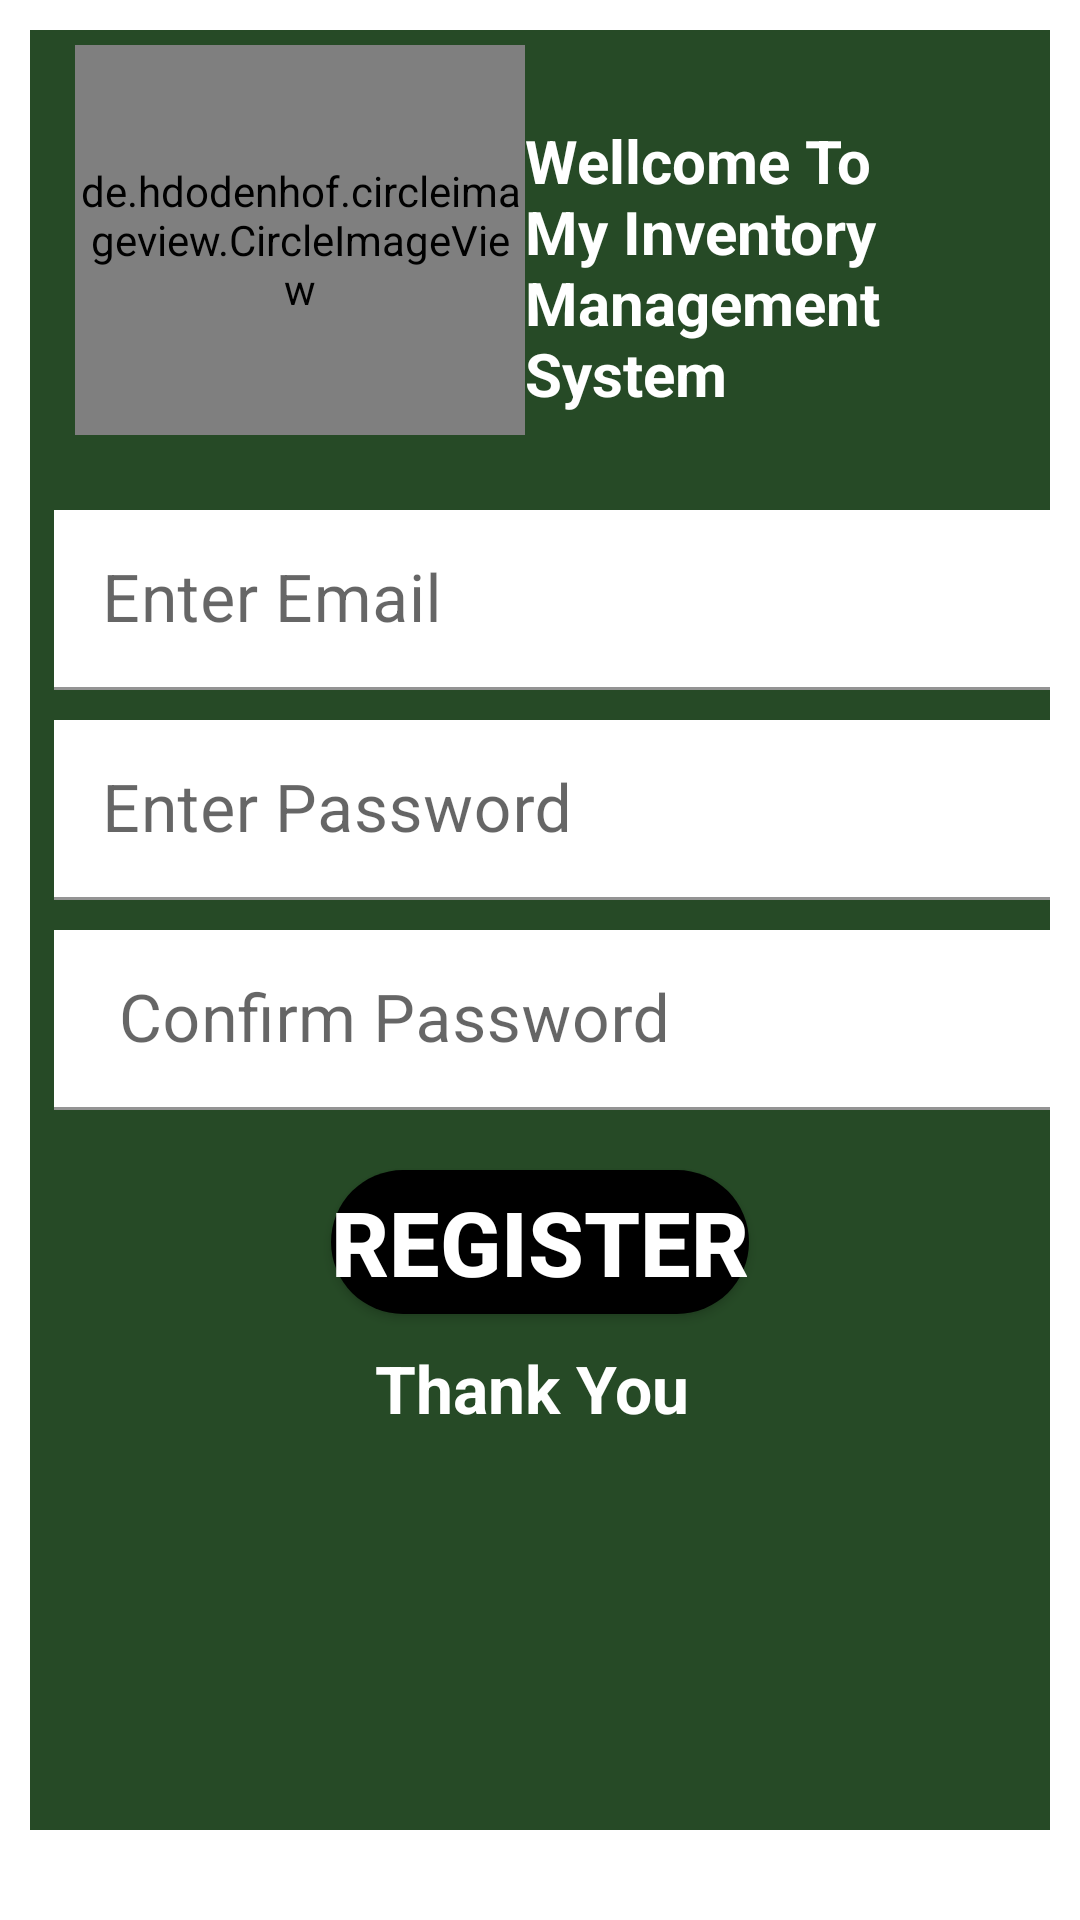

Layout XML and referenced resources for this Android screen:
<!-- AndroidManifest.xml: application theme Theme.Inventory_Management_System -->
<!-- res/layout/activity_signup.xml -->
<?xml version="1.0" encoding="utf-8"?>
<LinearLayout
    xmlns:android="http://schemas.android.com/apk/res/android"
    xmlns:app="http://schemas.android.com/apk/res-auto"
    xmlns:tools="http://schemas.android.com/tools"
    android:layout_width="match_parent"
    android:orientation="vertical"
    android:layout_height="match_parent"
    android:padding="10dp"
    tools:context=".Signup">
    <LinearLayout
        android:layout_width="match_parent"
        android:layout_height="150dp"
        android:background="#264a26"
        android:orientation="horizontal">
        <de.hdodenhof.circleimageview.CircleImageView
            xmlns:app="http://schemas.android.com/apk/res-auto"
            android:id="@+id/profile_image"
            android:layout_width="150dp"
            android:layout_height="130dp"
            android:layout_marginLeft="15dp"
            android:layout_marginTop="5dp"
            android:src="@drawable/inventory"
            app:civ_border_width="2dp"
            app:civ_border_color="#FF000000"/>
        <TextView
            android:layout_width="wrap_content"
            android:layout_height="wrap_content"
            android:text="Wellcome To My Inventory Management System"
            android:textSize="20dp"
            android:textColor="@color/white"
            android:textStyle="bold"
            android:layout_marginTop="30dp"/>

    </LinearLayout>
    <LinearLayout
        android:layout_width="match_parent"
        android:layout_height="450dp"
        android:orientation="vertical"
        android:background="#264a26">

        <com.google.android.material.textfield.TextInputLayout
            android:layout_width="400dp"
            android:layout_height="70dp">

            <EditText
                android:id="@+id/email"
                android:layout_width="match_parent"
                android:layout_height="wrap_content"
                android:hint="Enter Email "
                android:textSize="22dp"
                android:background="@color/white"
                android:textColor="@color/black"
                android:layout_marginLeft="8dp"
                android:layout_marginRight="18dp"
                android:ems="10"
                android:inputType="text"
                android:layout_marginTop="10dp" />
        </com.google.android.material.textfield.TextInputLayout>
        <com.google.android.material.textfield.TextInputLayout
            android:layout_width="400dp"
            android:layout_height="70dp">

            <EditText
                android:id="@+id/password"
                android:layout_width="match_parent"
                android:layout_height="wrap_content"
                android:hint="Enter Password"
                android:textSize="22dp"
                android:background="@color/white"
                android:textColor="@color/black"
                android:layout_marginLeft="8dp"
                android:layout_marginRight="18dp"
                android:ems="10"
                android:inputType="numberPassword"
                android:layout_marginTop="10dp" />
        </com.google.android.material.textfield.TextInputLayout>
        <com.google.android.material.textfield.TextInputLayout
            android:layout_width="400dp"
            android:layout_height="70dp">

            <EditText
                android:id="@+id/confirmpassword"
                android:layout_width="match_parent"
                android:layout_height="wrap_content"
                android:hint=" Confirm Password"
                android:textSize="22dp"
                android:layout_marginRight="18dp"
                android:background="@color/white"
                android:textColor="@color/black"
                android:layout_marginLeft="8dp"
                android:ems="10"
                android:inputType="numberPassword"
                android:layout_marginTop="10dp" />
        </com.google.android.material.textfield.TextInputLayout>

        <Button
            android:id="@+id/regbtn"
            android:layout_width="wrap_content"
            android:layout_height="wrap_content"
            android:text="Register"
            android:textStyle="bold"
            android:layout_marginTop="20dp"
            android:textColor="@color/white"
            android:textSize="30dp"
            android:background="@drawable/rounded_button"
            android:layout_gravity="center"

            />
        <TextView
            android:layout_width="wrap_content"
            android:layout_height="wrap_content"
            android:text="Thank You "

            android:textSize="22dp"
            android:layout_gravity="center"
            android:textColor="@color/white"
            android:textStyle="bold"
            android:layout_marginTop="10dp"/>
    </LinearLayout>

</LinearLayout>
<!-- resources referenced by this layout -->
<resources>
  <color name="black">#FF000000</color>
  <color name="white">#FFFFFFFF</color>
  <!-- drawable rounded_button (drawable) -->
  <?xml version="1.0" encoding="utf-8"?>
  <shape xmlns:android="http://schemas.android.com/apk/res/android">
      <solid android:color="@color/black"/>
          <corners android:radius="25dp"/>
  
  </shape>
  <style name="Theme.Inventory_Management_System" parent="Theme.MaterialComponents.DayNight.NoActionBar">
          
          <item name="colorPrimary">@color/purple_500</item>
          <item name="colorPrimaryVariant">@color/purple_700</item>
          <item name="colorOnPrimary">@color/white</item>
          
          <item name="colorSecondary">@color/teal_200</item>
          <item name="colorSecondaryVariant">@color/teal_700</item>
          <item name="colorOnSecondary">@color/black</item>
          
          <item name="android:statusBarColor" tools:targetApi="l">?attr/colorPrimaryVariant</item>
          
      </style>
  <color name="purple_500">#FF6200EE</color>
  <color name="purple_700">#FF3700B3</color>
  <color name="teal_200">#FF03DAC5</color>
  <color name="teal_700">#FF018786</color>
</resources>
